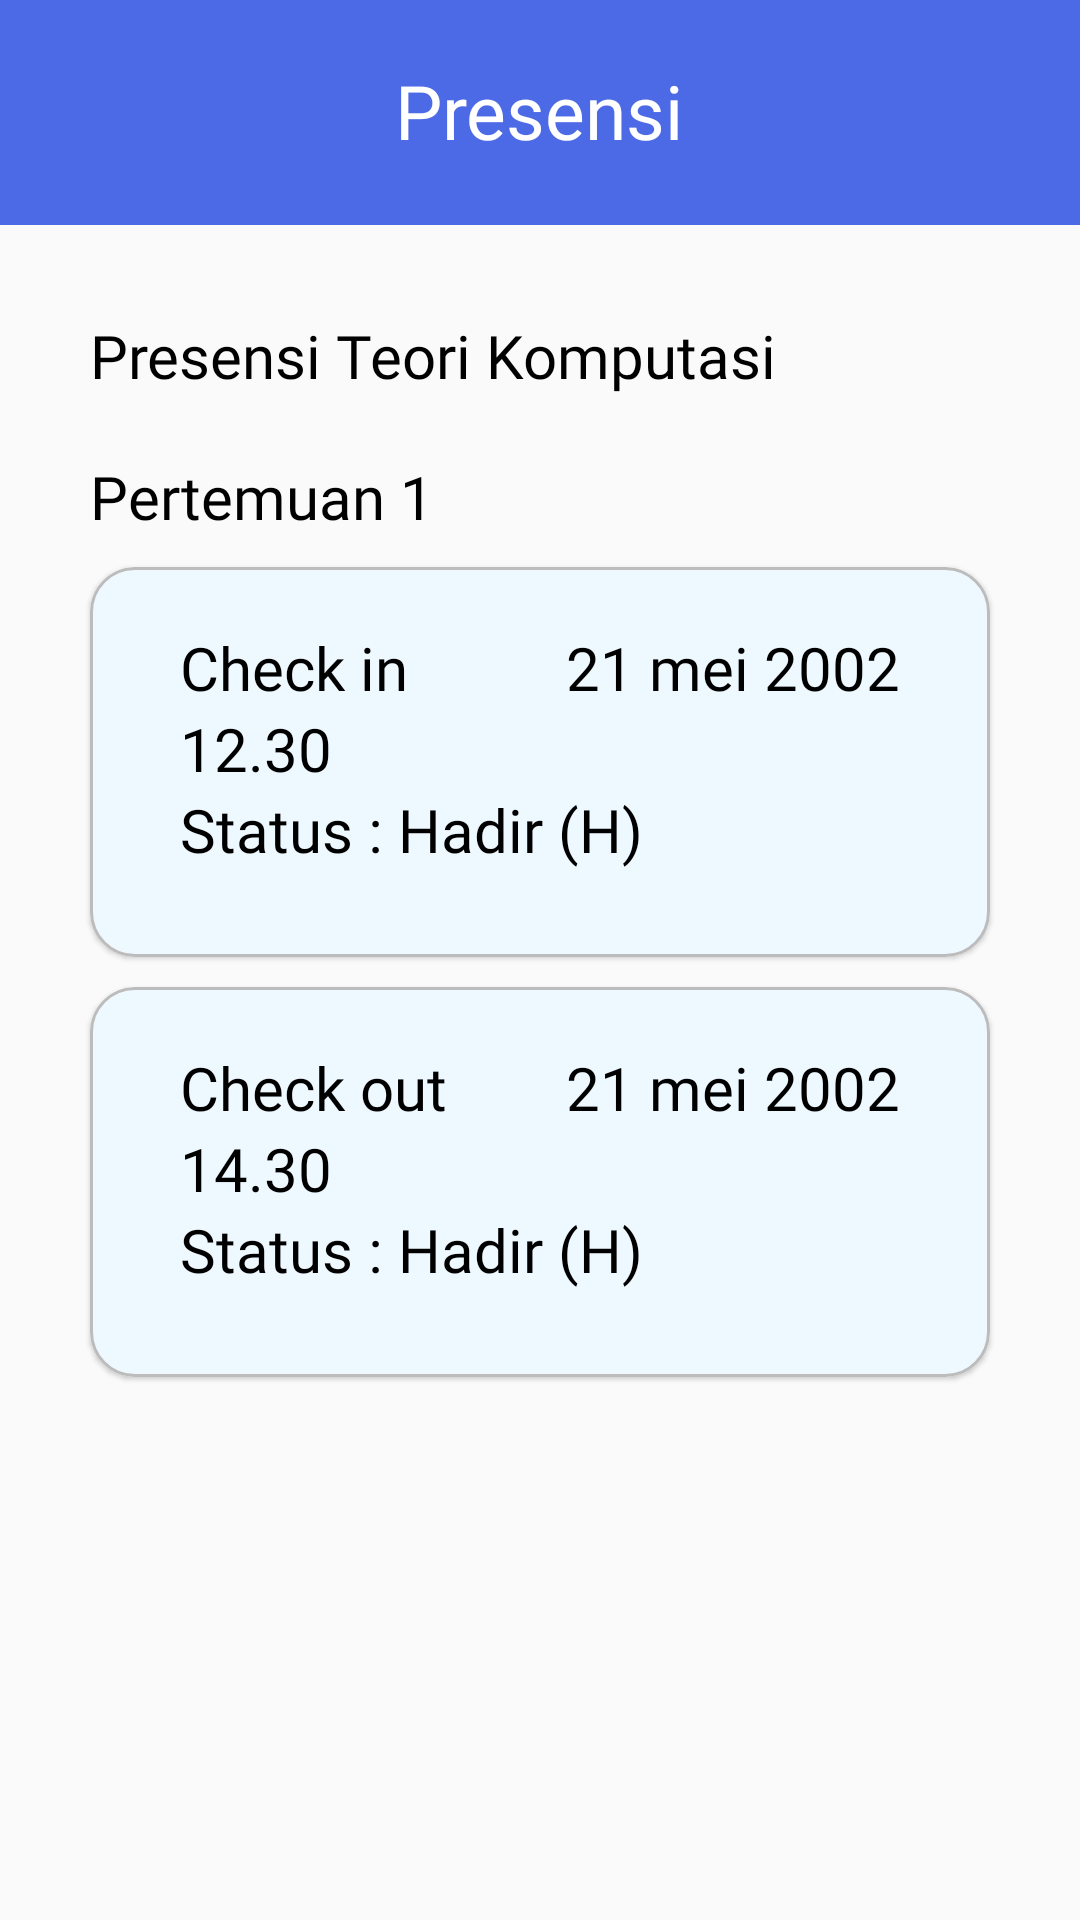

The Android layout XML behind this screen, and the referenced resources:
<!-- AndroidManifest.xml: application theme Theme.ELearning -->
<!-- res/layout/activity_view_presence2.xml -->
<?xml version="1.0" encoding="utf-8"?>
<LinearLayout xmlns:android="http://schemas.android.com/apk/res/android"
    xmlns:app="http://schemas.android.com/apk/res-auto"
    xmlns:tools="http://schemas.android.com/tools"
    android:layout_width="match_parent"
    android:layout_height="match_parent"
    android:orientation="vertical"
    tools:context=".ViewPresenceActivity2">

    <RelativeLayout
        android:id="@+id/relative_layout"
        android:layout_width="match_parent"
        android:layout_height="75dp"
        android:background="@color/biru">

        <Button
            android:id="@+id/button4"
            android:layout_width="30dp"
            android:layout_height="30dp"
            android:layout_marginTop="20dp"
            android:layout_marginStart="20dp"
            android:background="@drawable/ic_back" />

        <TextView
            android:id="@+id/textView14"
            android:layout_width="wrap_content"
            android:layout_height="wrap_content"
            android:layout_centerHorizontal="true"
            android:fontFamily="@font/poppins_semibold"
            android:text="Presensi"
            android:layout_marginTop="20dp"
            android:textColor="@color/white"
            android:textSize="25sp" />

    </RelativeLayout>

    <TextView
        android:id="@+id/textView29"
        android:layout_width="match_parent"
        android:layout_height="wrap_content"
        android:layout_marginTop="30dp"
        android:layout_marginLeft="30dp"
        android:text="Presensi Teori Komputasi"
        android:fontFamily="@font/poppins_semibold"
        android:textColor="@color/black"
        android:textSize="20dp"/>

    <TextView
        android:id="@+id/textView30"
        android:layout_width="match_parent"
        android:layout_height="wrap_content"
        android:layout_marginStart="30dp"
        android:layout_marginHorizontal="30dp"
        android:layout_marginTop="20dp"
        android:text="Pertemuan 1"
        android:fontFamily="@font/poppins"
        android:textColor="@color/black"
        android:textSize="20dp"/>

    <com.google.android.material.card.MaterialCardView
        android:id="@+id/cv_view_course1"
        android:layout_width="match_parent"
        android:layout_height="130dp"
        android:layout_marginTop="10dp"
        app:cardBackgroundColor="#EEF8FF"
        android:layout_marginHorizontal="30dp"
        android:layout_gravity="center"
        android:elevation="20dp"
        app:cardCornerRadius="15dp"
        app:cardMaxElevation="100dp"
        app:strokeWidth="1dp"
        app:strokeColor="#BCBCBC">

        <RelativeLayout
            android:layout_width="match_parent"
            android:layout_height="match_parent">

            <TextView
                android:id="@+id/tv_title_cv_view_course1"
                android:layout_width="wrap_content"
                android:layout_height="wrap_content"
                android:layout_marginStart="30dp"
                android:layout_marginTop="20dp"
                android:fontFamily="@font/poppins"
                android:text="Check in"
                android:textColor="@color/black"
                android:textSize="20sp" />

            <TextView
                android:id="@+id/tv_desciption_cv_view_course1"
                android:layout_width="wrap_content"
                android:layout_height="wrap_content"
                android:layout_below="@id/tv_title_cv_view_course1"
                android:layout_marginStart="30dp"
                android:fontFamily="@font/poppins"
                android:text="12.30"
                android:textColor="@color/black"
                android:textSize="20sp" />

            <TextView
                android:id="@+id/tv_jam_cv_view_course1"
                android:layout_width="wrap_content"
                android:layout_height="wrap_content"
                android:layout_below="@id/tv_desciption_cv_view_course1"
                android:layout_marginStart="30dp"
                android:layout_marginBottom="20dp"
                android:fontFamily="@font/poppins"
                android:text="Status : Hadir (H)"
                android:textColor="@color/black"
                android:textSize="20sp" />

            <TextView
                android:id="@+id/tv_status_cv_view_course1"
                android:layout_width="wrap_content"
                android:layout_height="wrap_content"
                android:layout_alignParentEnd="true"
                android:layout_marginTop="20dp"
                android:layout_marginEnd="30dp"
                android:fontFamily="@font/poppins"
                android:text=" 21 mei 2002"
                android:textColor="@color/black"
                android:textSize="20sp" />

        </RelativeLayout>

    </com.google.android.material.card.MaterialCardView>

    <com.google.android.material.card.MaterialCardView
        android:id="@+id/cv_view_course2"
        android:layout_width="match_parent"
        android:layout_height="130dp"
        android:layout_marginTop="10dp"
        app:cardBackgroundColor="#EEF8FF"
        android:layout_marginHorizontal="30dp"
        android:layout_gravity="center"
        android:elevation="20dp"
        app:cardCornerRadius="15dp"
        app:cardMaxElevation="100dp"
        app:strokeWidth="1dp"
        app:strokeColor="#BCBCBC">

        <RelativeLayout
            android:layout_width="match_parent"
            android:layout_height="match_parent">

            <TextView
                android:id="@+id/tv_title_cv_view_course2"
                android:layout_width="wrap_content"
                android:layout_height="wrap_content"
                android:layout_marginStart="30dp"
                android:layout_marginTop="20dp"
                android:fontFamily="@font/poppins"
                android:text="Check out"
                android:textColor="@color/black"
                android:textSize="20sp" />

            <TextView
                android:id="@+id/tv_desciption_cv_view_course2"
                android:layout_width="wrap_content"
                android:layout_height="wrap_content"
                android:layout_below="@id/tv_title_cv_view_course2"
                android:layout_marginStart="30dp"
                android:fontFamily="@font/poppins"
                android:text="14.30"
                android:textColor="@color/black"
                android:textSize="20sp" />

            <TextView
                android:id="@+id/tv_jam_cv_view_course2"
                android:layout_width="wrap_content"
                android:layout_height="wrap_content"
                android:layout_below="@id/tv_desciption_cv_view_course2"
                android:layout_marginStart="30dp"
                android:layout_marginBottom="20dp"
                android:fontFamily="@font/poppins"
                android:text="Status : Hadir (H)"
                android:textColor="@color/black"
                android:textSize="20sp" />

            <TextView
                android:id="@+id/tv_status_cv_view_course2"
                android:layout_width="wrap_content"
                android:layout_height="wrap_content"
                android:layout_alignParentEnd="true"
                android:layout_marginTop="20dp"
                android:layout_marginEnd="30dp"
                android:fontFamily="@font/poppins"
                android:text=" 21 mei 2002"
                android:textColor="@color/black"
                android:textSize="20sp" />

        </RelativeLayout>

    </com.google.android.material.card.MaterialCardView>

</LinearLayout>
<!-- resources referenced by this layout -->
<resources>
  <color name="biru">#4C6AE6</color>
  <color name="black">#FF000000</color>
  <color name="white">#FFFFFFFF</color>
  <style name="Theme.ELearning" parent="Theme.MaterialComponents.Light.NoActionBar.Bridge">
          
          <item name="colorPrimary">@color/black</item>
          <item name="colorPrimaryVariant">@color/purple_700</item>
          <item name="colorOnPrimary">@color/white</item>
          
          <item name="colorSecondary">@color/teal_200</item>
          <item name="colorSecondaryVariant">@color/teal_700</item>
          <item name="colorOnSecondary">@color/black</item>
          
          <item name="android:statusBarColor" tools:targetApi="l">?attr/colorPrimaryVariant</item>
          
      </style>
  <color name="purple_700">#FF3700B3</color>
  <color name="teal_200">#FF03DAC5</color>
  <color name="teal_700">#FF018786</color>
</resources>
